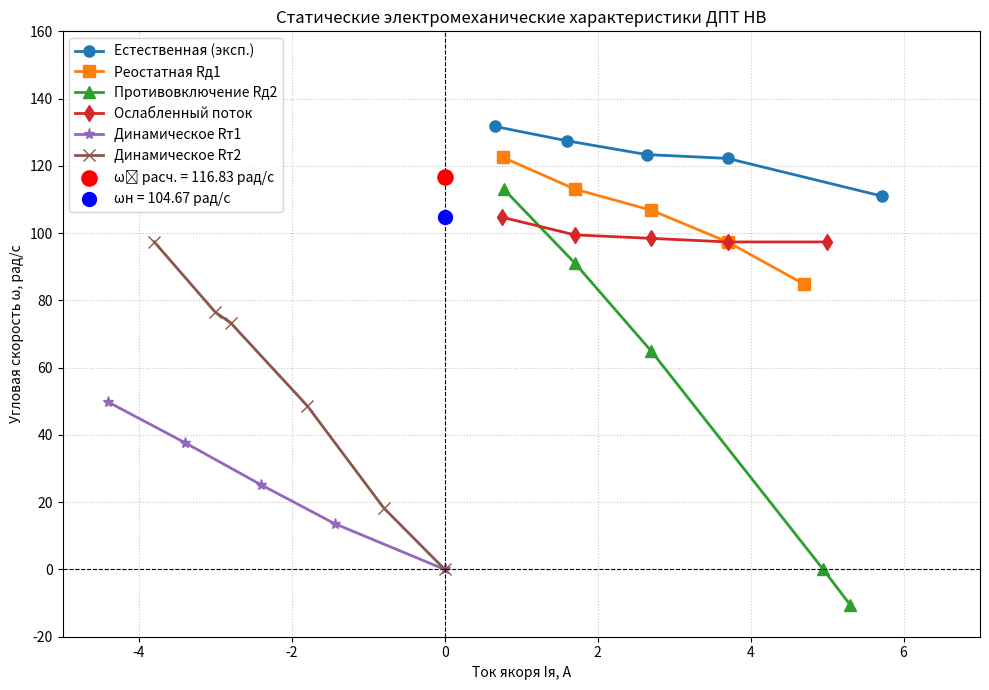

Recreate this plot in Python.
import matplotlib.pyplot as plt
import numpy as np

# Номинальные данные
K_nom = 1.883
omega_nom = 104.67
omega_0 = 220 / K_nom  # ≈ 116.83

# Экспериментальные данные
I_est = [0.65, 1.6, 2.64, 3.7, 5.72]
w_est = [131.74, 127.44, 123.36, 122.21, 111.00]

I_reo1 = [0.76, 1.7, 2.7, 3.7, 4.7]
w_reo1 = [122.52, 113.10, 106.82, 97.38, 84.82]

I_reo2 = [0.77, 1.7, 2.7, 4.95, 5.3]
w_reo2 = [113.10, 91.11, 64.93, 0.0, -10.47]

I_osl = [0.75, 1.7, 2.7, 3.7, 5.0]
w_osl = [104.72, 99.48, 98.44, 97.38, 97.38]

I_din1 = [0.0, -1.44, -2.4, -3.4, -4.4]
w_din1 = [0.0, 13.61, 25.13, 37.70, 49.74]

I_din2 = [0.0, -0.8, -1.8, -2.8, -3.0, -3.8]
w_din2 = [0.0, 18.33, 48.69, 73.30, 76.45, 97.38]

# Построение
plt.figure(figsize=(10, 7))

plt.plot(I_est, w_est, 'o-', label='Естественная (эксп.)', linewidth=2, markersize=8)
plt.plot(I_reo1, w_reo1, 's-', label='Реостатная Rд1', linewidth=2, markersize=8)
plt.plot(I_reo2, w_reo2, '^-', label='Противовключение Rд2', linewidth=2, markersize=8)
plt.plot(I_osl, w_osl, 'd-', label='Ослабленный поток', linewidth=2, markersize=8)
plt.plot(I_din1, w_din1, '*-', label='Динамическое Rт1', linewidth=2, markersize=8)
plt.plot(I_din2, w_din2, 'x-', label='Динамическое Rт2', linewidth=2, markersize=8)

# Расчётная точка холостого хода
plt.scatter(0, omega_0, color='red', s=120, zorder=5, label=f'ω₀ расч. = {omega_0:.2f} рад/с')
plt.scatter(0, omega_nom, color='blue', s=100, zorder=5, label=f'ωн = {omega_nom} рад/с')

# Оформление
plt.axhline(0, color='black', linewidth=0.8, linestyle='--')
plt.axvline(0, color='black', linewidth=0.8, linestyle='--')
plt.xlabel('Ток якоря Iя, А')
plt.ylabel('Угловая скорость ω, рад/с')
plt.title('Статические электромеханические характеристики ДПТ НВ')
plt.grid(True, linestyle=':', alpha=0.7)
plt.legend(loc='best')
plt.xlim(-5, 7)
plt.ylim(-20, 160)

plt.tight_layout()
plt.show()